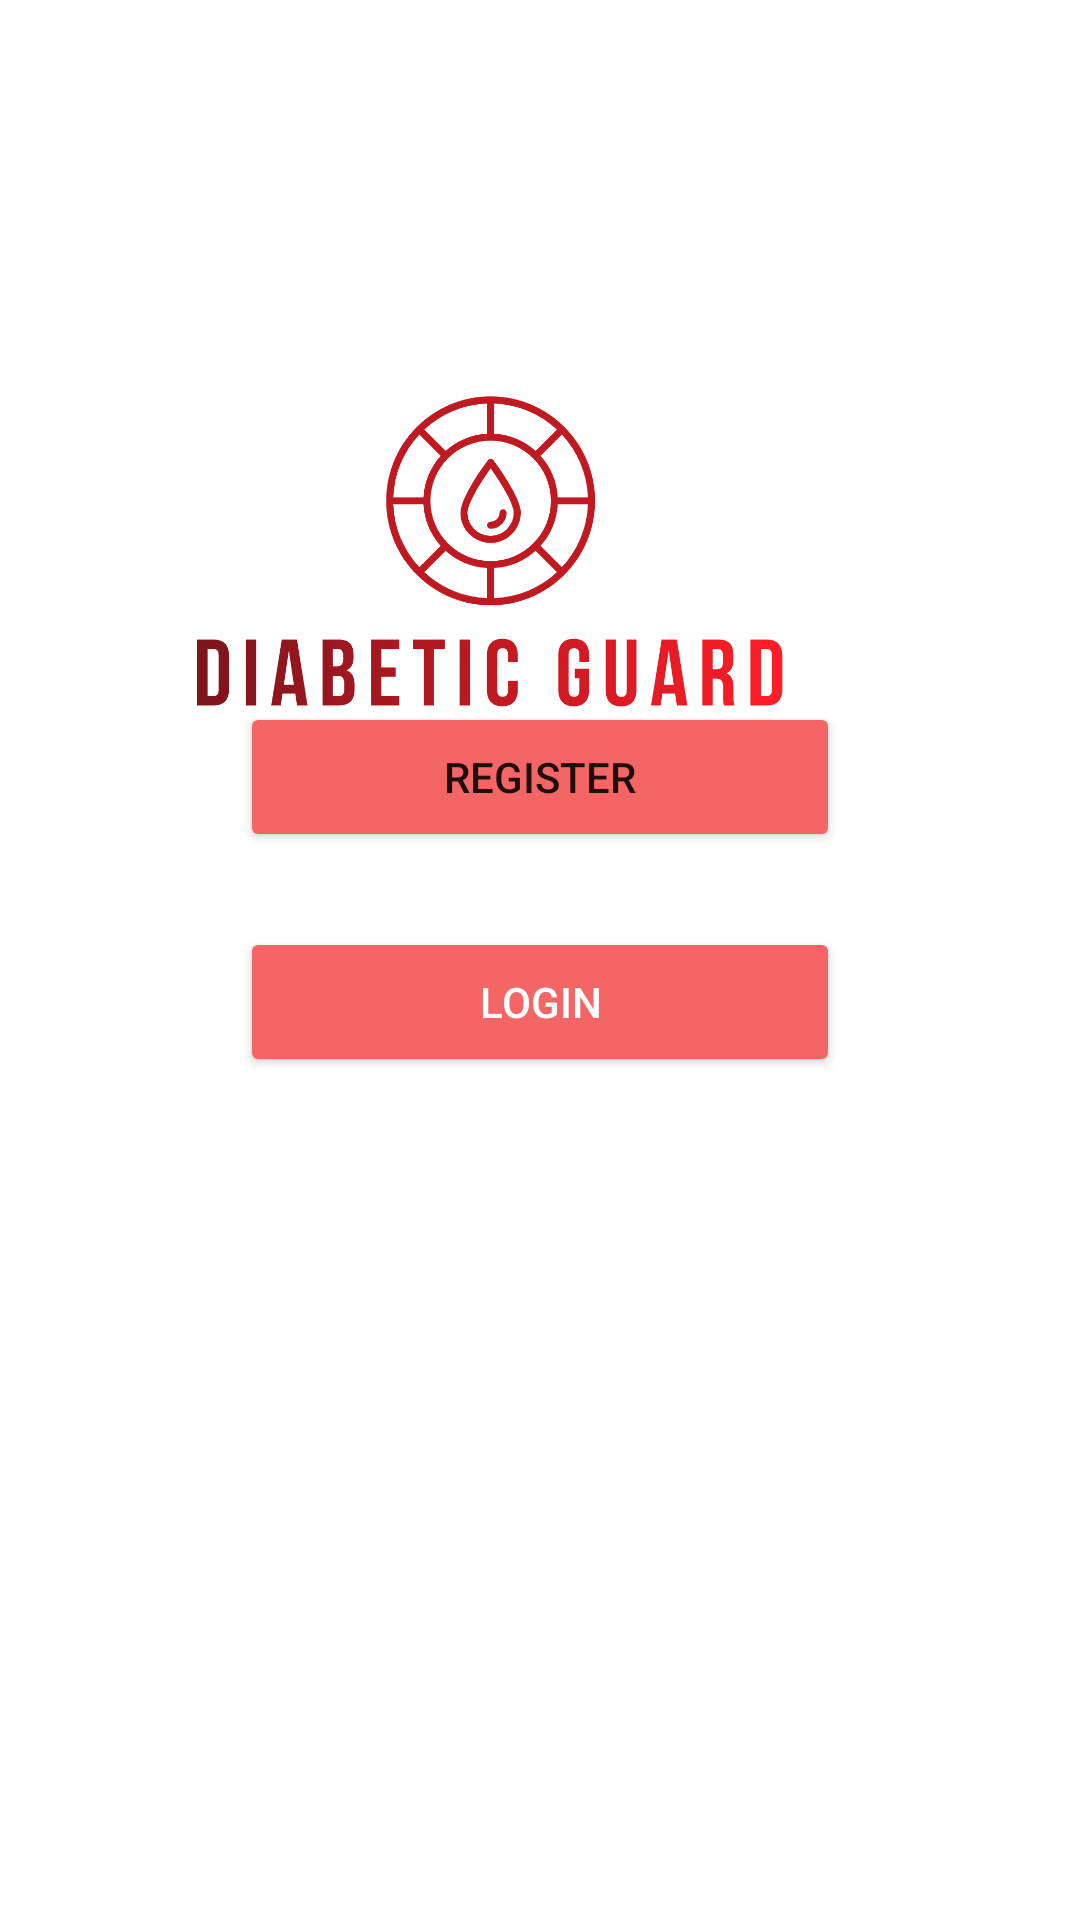

Layout XML and referenced resources for this Android screen:
<!-- AndroidManifest.xml: application theme Theme.DiabeticGuard -->
<!-- res/layout/activity_main.xml -->
<?xml version="1.0" encoding="utf-8"?>
<androidx.constraintlayout.widget.ConstraintLayout xmlns:android="http://schemas.android.com/apk/res/android"
    xmlns:app="http://schemas.android.com/apk/res-auto"
    xmlns:tools="http://schemas.android.com/tools"
    android:layout_width="match_parent"
    android:layout_height="match_parent"
    tools:context="com.example.diabeticguard.MainActivity">

    <ProgressBar
        android:id="@+id/progressBar"
        style="?android:attr/progressBarStyle"
        android:layout_width="wrap_content"
        android:layout_height="wrap_content"
        android:layout_marginBottom="338dp"
        android:backgroundTint="#00BCD4"
        android:translationZ="90dp"
        android:visibility="gone"
        app:layout_constraintBottom_toBottomOf="parent"
        app:layout_constraintEnd_toEndOf="parent"
        app:layout_constraintStart_toStartOf="parent"
        app:layout_constraintTop_toBottomOf="@+id/bannerLogo" />

    <ImageView
        android:id="@+id/bannerLogo"
        android:layout_width="309dp"
        android:layout_height="190dp"
        android:layout_centerVertical="true"
        android:layout_marginTop="92dp"
        android:layout_marginEnd="48dp"
        android:src="@drawable/diabetic_guard_logo"
        app:layout_constraintEnd_toEndOf="parent"
        app:layout_constraintTop_toTopOf="parent" />


    <Button
        android:id="@+id/mainRegisterButton"
        android:layout_width="200dp"
        android:layout_height="50dp"
        android:layout_marginBottom="356dp"
        android:backgroundTint="#F46565"
        android:text="Register"
        app:layout_constraintBottom_toBottomOf="parent"
        app:layout_constraintEnd_toEndOf="parent"
        app:layout_constraintStart_toStartOf="parent" />

    <Button
        android:id="@+id/mainLoginButton"
        android:layout_width="200dp"
        android:layout_height="50dp"
        android:layout_marginBottom="256dp"
        android:backgroundTint="#F46565"
        android:text="LOGIN"
        android:textColor="#FFFFFF"
        app:layout_constraintTop_toBottomOf="@+id/mainRegisterButton"
        app:layout_constraintBottom_toBottomOf="parent"
        app:layout_constraintEnd_toEndOf="parent"
        app:layout_constraintStart_toStartOf="parent" />


</androidx.constraintlayout.widget.ConstraintLayout>
<!-- resources referenced by this layout -->
<resources>
  <!-- drawable diabetic_guard_logo: png bitmap (drawable, 77776 bytes) -->
  <style name="Theme.DiabeticGuard" parent="Theme.MaterialComponents.DayNight.NoActionBar">
          
          <item name="colorPrimary">@color/purple_500</item>
          <item name="colorPrimaryVariant">@color/teal_700</item>
          <item name="colorOnPrimary">@color/white</item>
          
          <item name="colorSecondary">@color/teal_200</item>
          <item name="colorSecondaryVariant">@color/teal_700</item>
          <item name="colorOnSecondary">@color/black</item>
          
          <item name="android:statusBarColor" tools:targetApi="l">?attr/colorPrimaryVariant</item>
          
      </style>
  <color name="purple_500">#FF6200EE</color>
  <color name="teal_700">#FF018786</color>
  <color name="white">#FFFFFFFF</color>
  <color name="teal_200">#FF03DAC5</color>
  <color name="black">#FF000000</color>
</resources>
